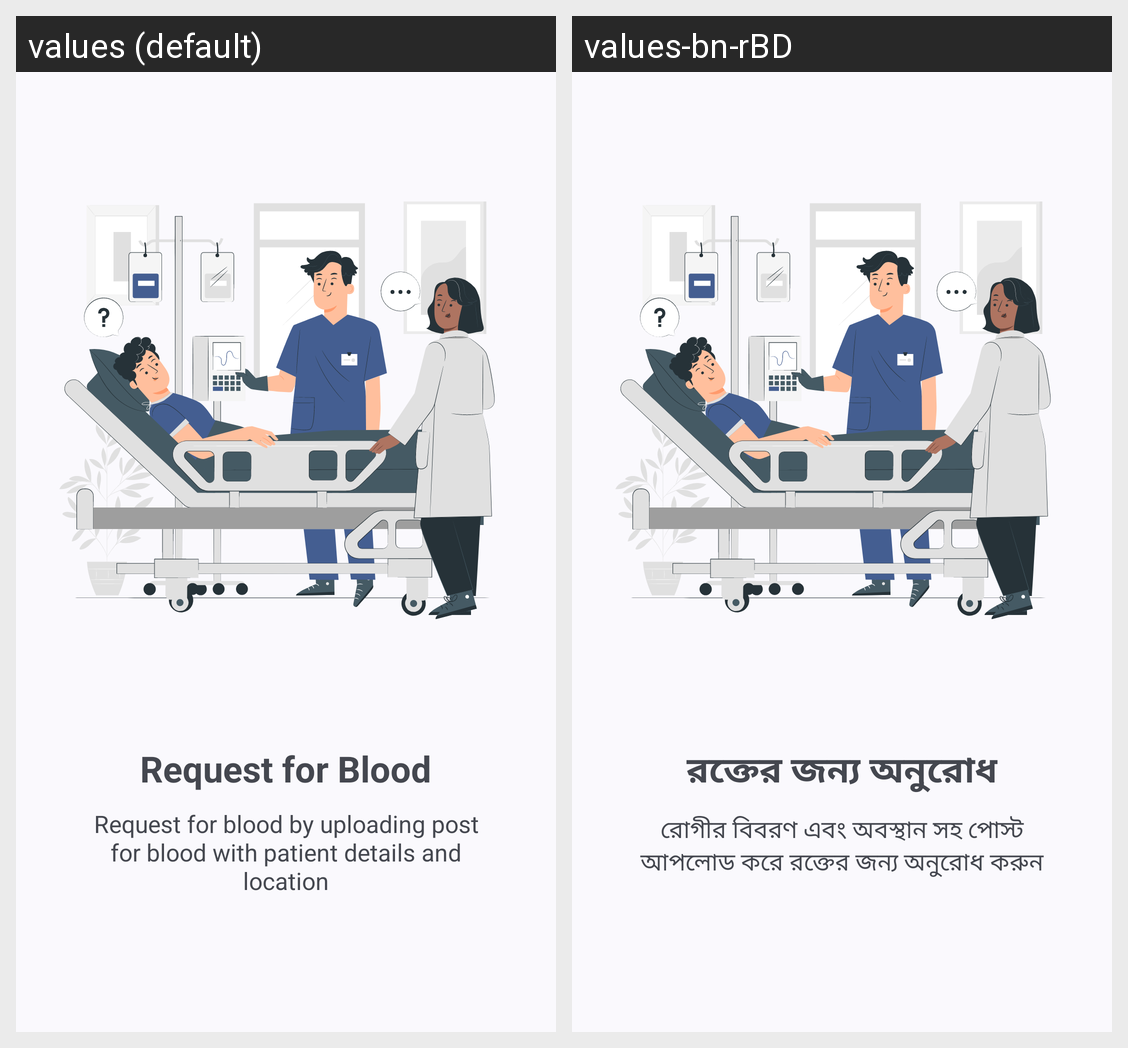

The same Android screen rendered under two of its app's locales, left to right. List the strings drawn on it with the default value and each locale's translation.
Android screen res/layout/welcome_slide_2.xml rendered under 2 locales, left to right: values (default), values-bn-rBD. Device: Nexus 5 (rendered at 1080×1920; each locale shown at half size, 540×960, under a caption strip naming it); theme Base.Theme.BloodCircle.
Strings drawn on this screen, with the default value and each locale's value (text and hints the layout hard-codes, and strings that could not be matched under every locale, appear in the picture but are not listed):

wc_title2
  values: Request for Blood
  values-bn-rBD: রক্তের জন্য অনুরোধ

wc_subtitle_2
  values: Request for blood by uploading post for blood with patient details and location
  values-bn-rBD: রোগীর বিবরণ এবং অবস্থান সহ পোস্ট আপলোড করে রক্তের জন্য অনুরোধ করুন
